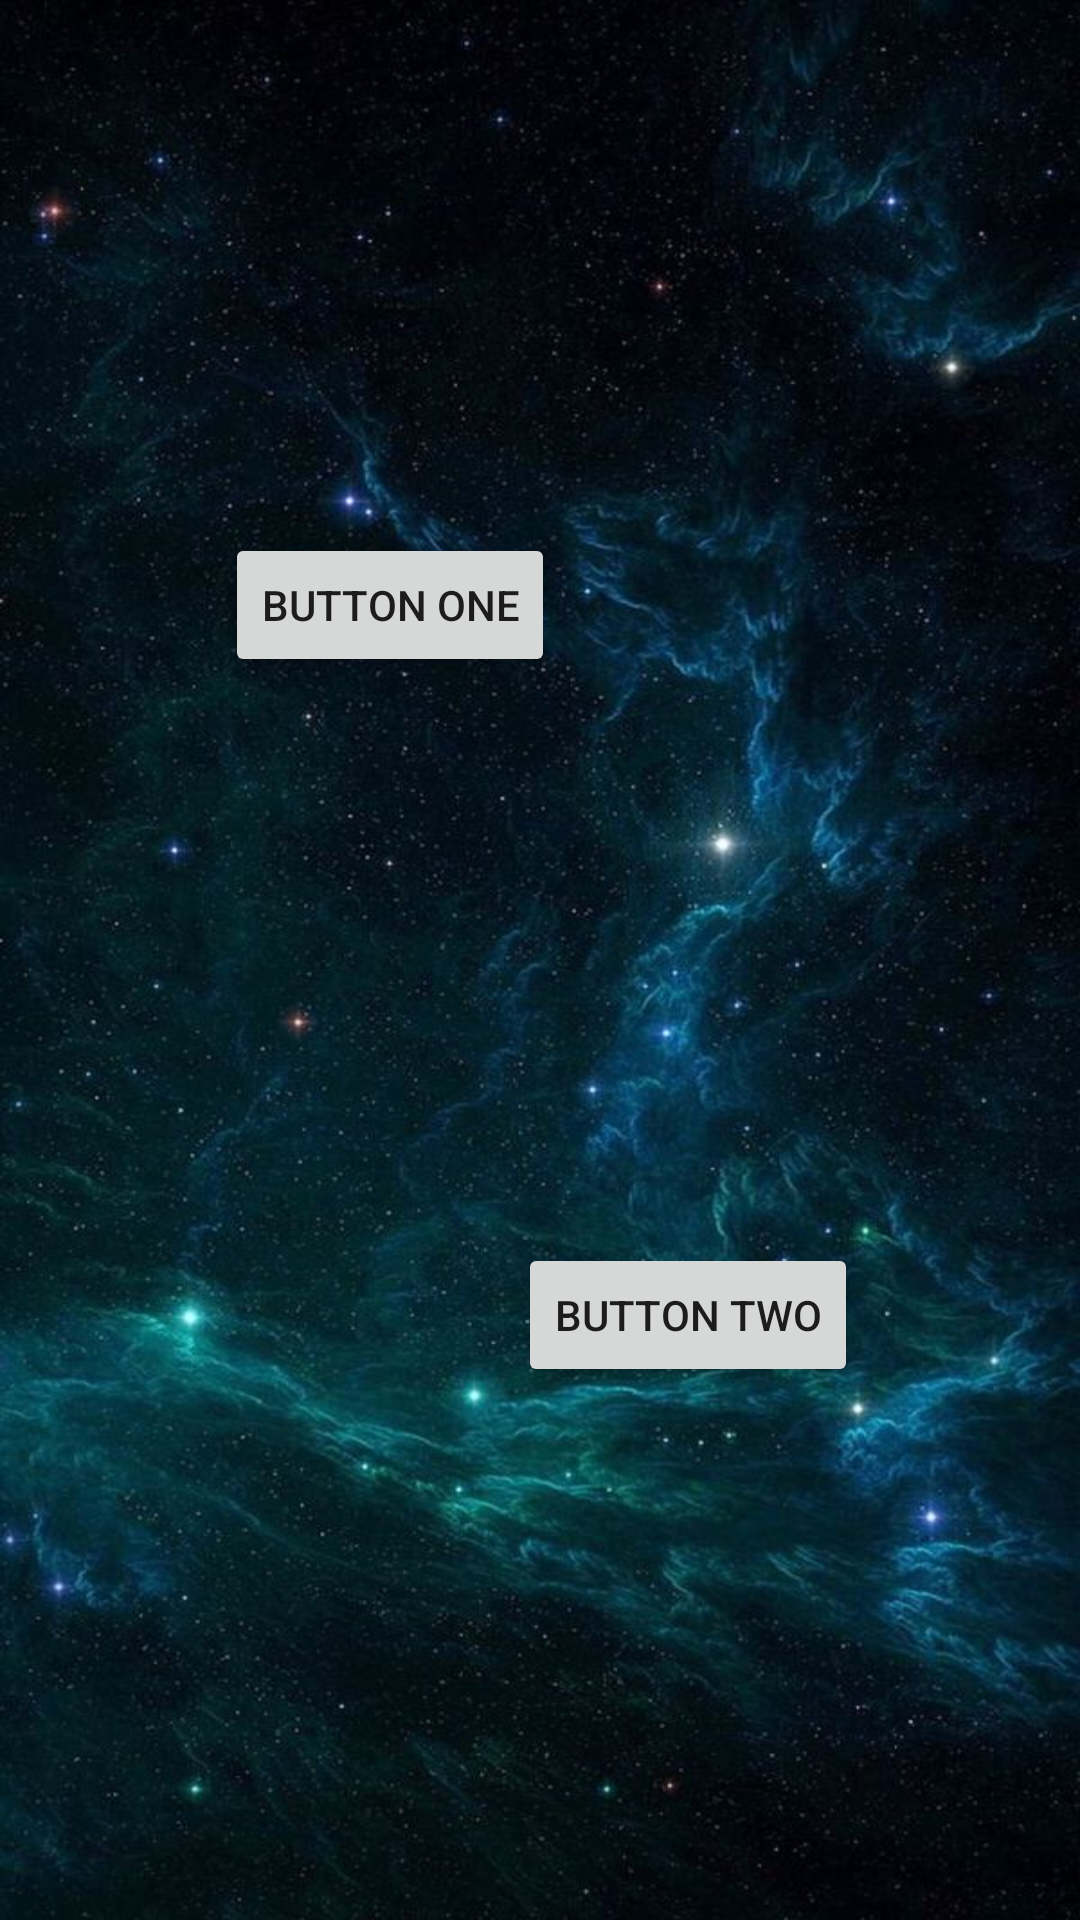

Android layout source for this screen:
<!-- AndroidManifest.xml: application theme Theme.MaterialDesign -->
<!-- res/layout/fragment_motion_end.xml -->
<?xml version="1.0" encoding="utf-8"?>
<androidx.constraintlayout.motion.widget.MotionLayout xmlns:android="http://schemas.android.com/apk/res/android"
    xmlns:app="http://schemas.android.com/apk/res-auto"
    android:layout_width="match_parent"
    android:layout_height="match_parent"
    android:background="@drawable/space"
    app:layoutDescription="@xml/layout_description">


    <Button
        android:id="@+id/motionButtonOne"
        android:layout_width="wrap_content"
        android:layout_height="wrap_content"
        android:text="Button One"
        app:layout_constraintBottom_toBottomOf="parent"
        app:layout_constraintEnd_toEndOf="parent"
        app:layout_constraintStart_toStartOf="parent"
        app:layout_constraintTop_toTopOf="parent"
        app:layout_constraintVertical_bias="0.7"
        app:layout_constraintHorizontal_bias="0.7"/>

    <Button
        android:id="@+id/motionButtonTwo"
        android:layout_width="wrap_content"
        android:layout_height="wrap_content"
        android:text="Button Two"
        app:layout_constraintBottom_toBottomOf="parent"
        app:layout_constraintEnd_toEndOf="parent"
        app:layout_constraintStart_toStartOf="parent"
        app:layout_constraintTop_toTopOf="parent"
        app:layout_constraintVertical_bias="0.3"
        app:layout_constraintHorizontal_bias="0.3"/>


</androidx.constraintlayout.motion.widget.MotionLayout>
<!-- resources referenced by this layout -->
<resources>
  <!-- drawable space: jpg bitmap (drawable, 104006 bytes) -->
  <style name="Theme.MaterialDesign" parent="Theme.MaterialComponents.DayNight.NoActionBar">
          
          <item name="colorPrimary">#1E265F</item>
          <item name="colorPrimaryVariant">@color/white</item>
          <item name="colorOnPrimary">@color/black</item>
          
          <item name="colorSecondary">#020202</item>
          <item name="colorSecondaryVariant">@color/black</item>
          <item name="colorOnSecondary">@color/white</item>
          
          <item name="android:statusBarColor" tools:targetApi="l">?colorPrimary</item>
  
  
  
  
          
          <item name="superColor">@color/black</item>
  
  
      </style>
  <color name="white">#FFFFFFFF</color>
  <color name="black">#FF000000</color>
</resources>
